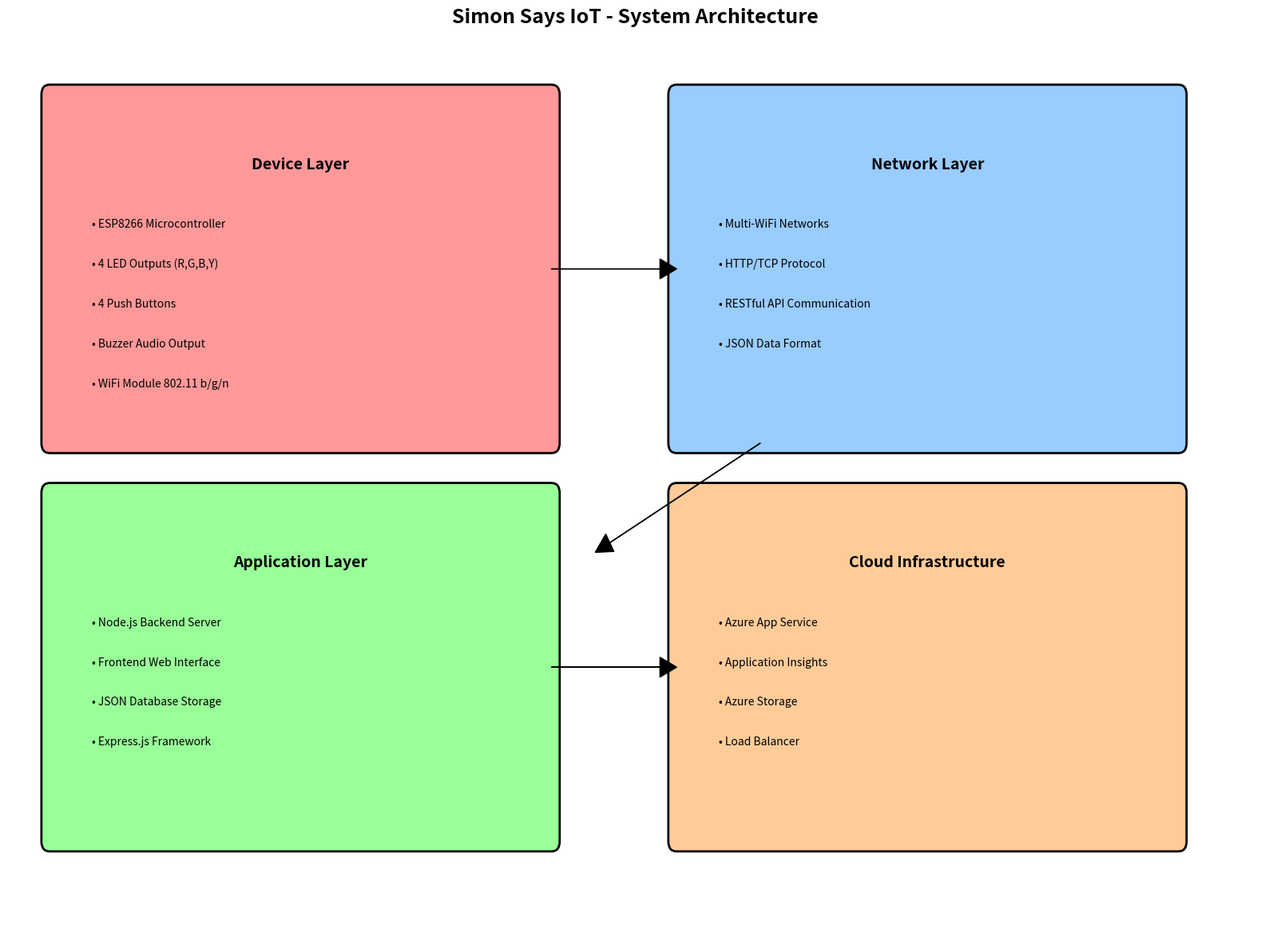
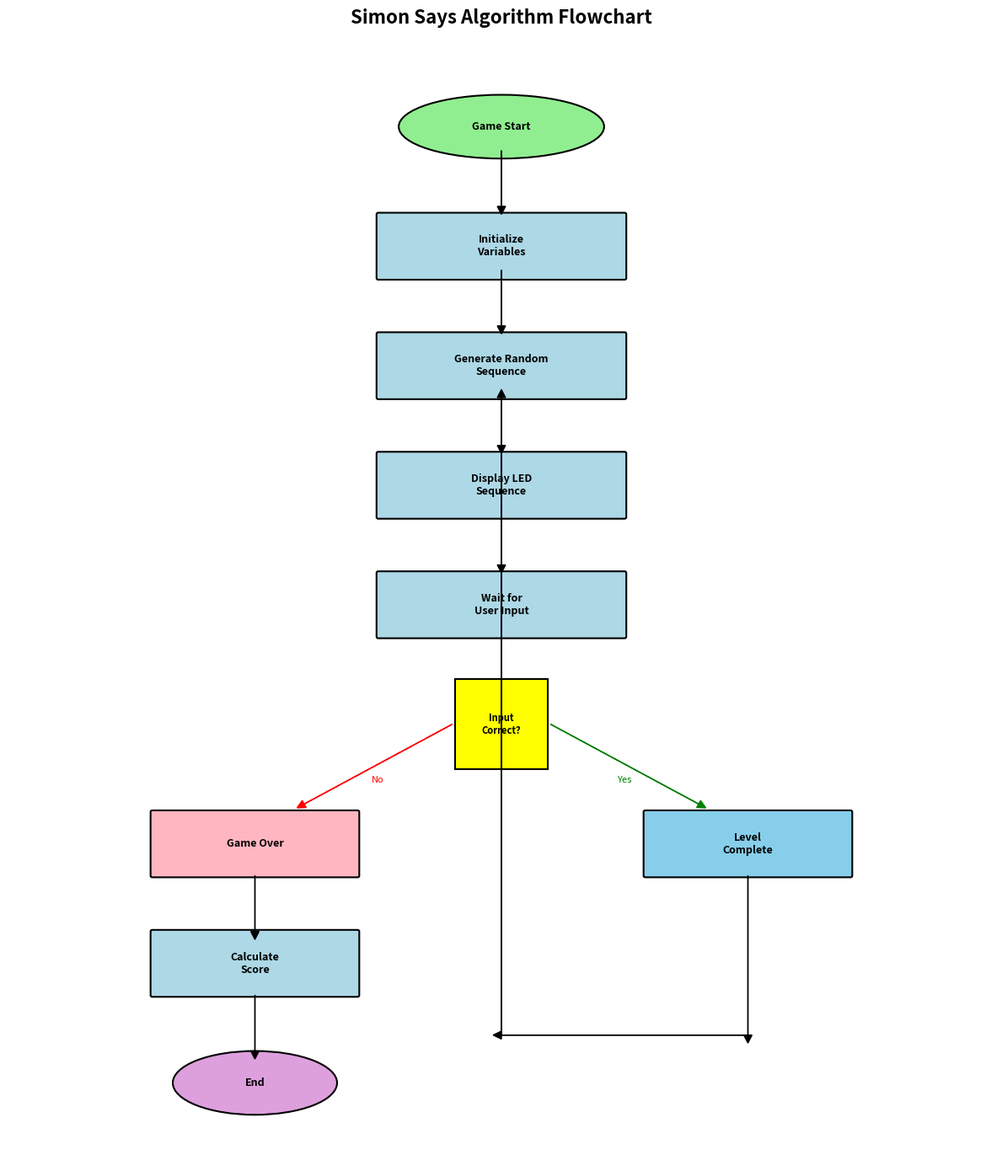
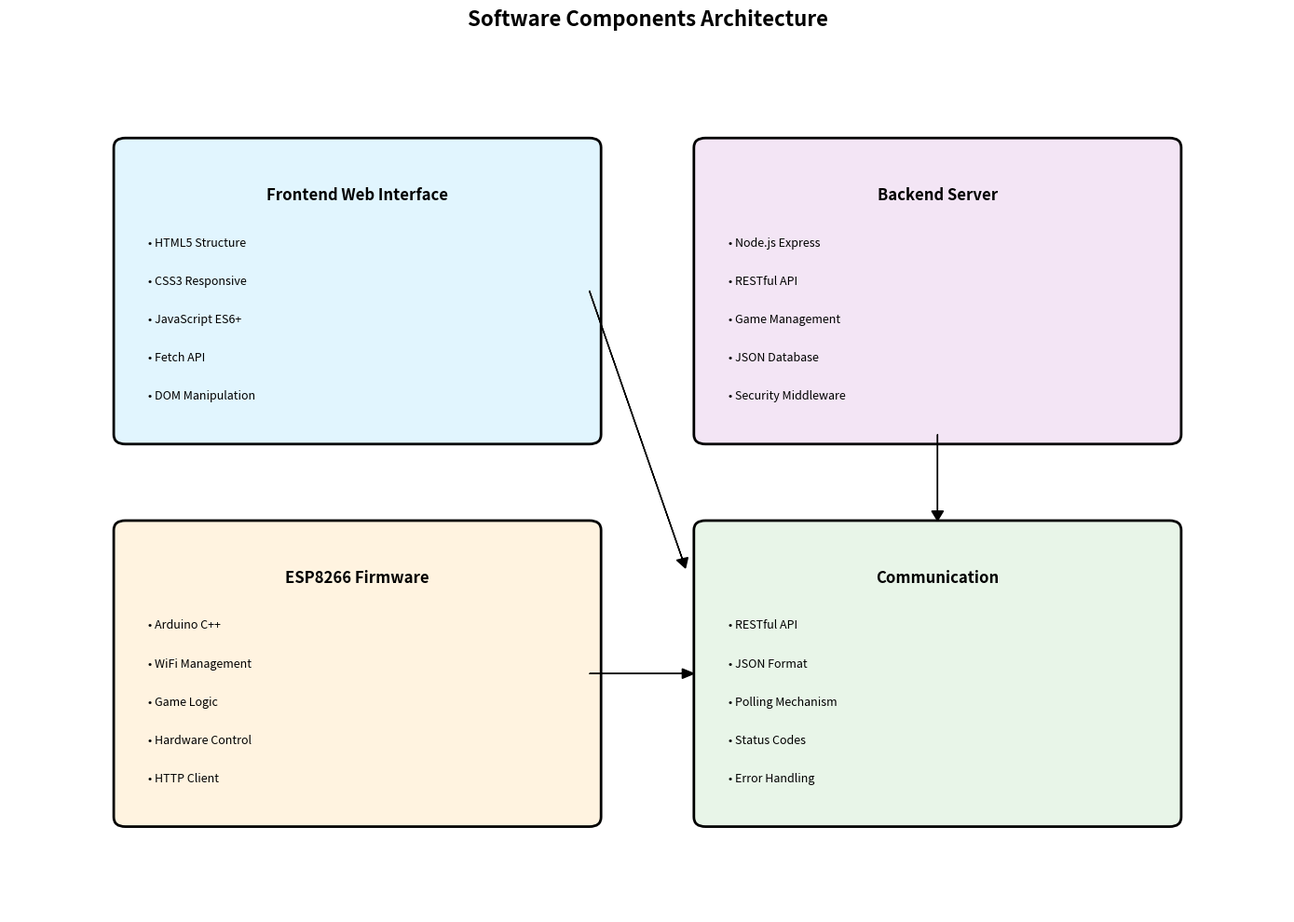

The script that saved these images, in order:
import matplotlib.pyplot as plt
import matplotlib.patches as mpatches
from matplotlib.patches import FancyBboxPatch
import numpy as np

# Set up matplotlib for better rendering
plt.rcParams['figure.dpi'] = 300
plt.rcParams['savefig.dpi'] = 300

def create_architecture_diagram():
    fig, ax = plt.subplots(1, 1, figsize=(16, 12))
    fig.patch.set_facecolor('white')
    ax.set_facecolor('white')
    
    # Define colors
    device_color = '#ff9999'
    network_color = '#99ccff' 
    app_color = '#99ff99'
    cloud_color = '#ffcc99'
    
    # Device Layer
    device_box = FancyBboxPatch((0.5, 8), 6, 3.5, 
                               boxstyle="round,pad=0.1", 
                               facecolor=device_color, 
                               edgecolor='black', linewidth=2)
    ax.add_patch(device_box)
    ax.text(3.5, 10.8, 'Device Layer', ha='center', va='center', fontsize=14, fontweight='bold')
    ax.text(1, 10.2, '• ESP8266 Microcontroller', ha='left', va='center', fontsize=10)
    ax.text(1, 9.8, '• 4 LED Outputs (R,G,B,Y)', ha='left', va='center', fontsize=10)
    ax.text(1, 9.4, '• 4 Push Buttons', ha='left', va='center', fontsize=10)
    ax.text(1, 9.0, '• Buzzer Audio Output', ha='left', va='center', fontsize=10)
    ax.text(1, 8.6, '• WiFi Module 802.11 b/g/n', ha='left', va='center', fontsize=10)
    
    # Network Layer
    network_box = FancyBboxPatch((8, 8), 6, 3.5,
                                boxstyle="round,pad=0.1",
                                facecolor=network_color,
                                edgecolor='black', linewidth=2)
    ax.add_patch(network_box)
    ax.text(11, 10.8, 'Network Layer', ha='center', va='center', fontsize=14, fontweight='bold')
    ax.text(8.5, 10.2, '• Multi-WiFi Networks', ha='left', va='center', fontsize=10)
    ax.text(8.5, 9.8, '• HTTP/TCP Protocol', ha='left', va='center', fontsize=10)
    ax.text(8.5, 9.4, '• RESTful API Communication', ha='left', va='center', fontsize=10)
    ax.text(8.5, 9.0, '• JSON Data Format', ha='left', va='center', fontsize=10)
    
    # Application Layer
    app_box = FancyBboxPatch((0.5, 4), 6, 3.5,
                            boxstyle="round,pad=0.1",
                            facecolor=app_color,
                            edgecolor='black', linewidth=2)
    ax.add_patch(app_box)
    ax.text(3.5, 6.8, 'Application Layer', ha='center', va='center', fontsize=14, fontweight='bold')
    ax.text(1, 6.2, '• Node.js Backend Server', ha='left', va='center', fontsize=10)
    ax.text(1, 5.8, '• Frontend Web Interface', ha='left', va='center', fontsize=10)
    ax.text(1, 5.4, '• JSON Database Storage', ha='left', va='center', fontsize=10)
    ax.text(1, 5.0, '• Express.js Framework', ha='left', va='center', fontsize=10)
    
    # Cloud Layer
    cloud_box = FancyBboxPatch((8, 4), 6, 3.5,
                              boxstyle="round,pad=0.1",
                              facecolor=cloud_color,
                              edgecolor='black', linewidth=2)
    ax.add_patch(cloud_box)
    ax.text(11, 6.8, 'Cloud Infrastructure', ha='center', va='center', fontsize=14, fontweight='bold')
    ax.text(8.5, 6.2, '• Azure App Service', ha='left', va='center', fontsize=10)
    ax.text(8.5, 5.8, '• Application Insights', ha='left', va='center', fontsize=10)
    ax.text(8.5, 5.4, '• Azure Storage', ha='left', va='center', fontsize=10)
    ax.text(8.5, 5.0, '• Load Balancer', ha='left', va='center', fontsize=10)
    
    # Add arrows
    ax.arrow(6.5, 9.75, 1.3, 0, head_width=0.2, head_length=0.2, fc='black', ec='black')
    ax.arrow(9, 8, -1.8, -1, head_width=0.2, head_length=0.2, fc='black', ec='black')
    ax.arrow(6.5, 5.75, 1.3, 0, head_width=0.2, head_length=0.2, fc='black', ec='black')
    
    ax.set_title('Simon Says IoT - System Architecture', fontsize=18, fontweight='bold', pad=20)
    ax.set_xlim(0, 15)
    ax.set_ylim(3, 12)
    ax.axis('off')
    
    plt.tight_layout()
    plt.savefig('Diagram1_Arsitektur_Sistem_IoT.png', dpi=300, bbox_inches='tight', 
                facecolor='white', edgecolor='none')
    plt.close()
    return "Diagram1_Arsitektur_Sistem_IoT.png"

def create_flowchart_diagram():
    fig, ax = plt.subplots(1, 1, figsize=(12, 14))
    fig.patch.set_facecolor('white')
    ax.set_facecolor('white')
    
    def draw_box(x, y, w, h, text, color='lightblue'):
        box = FancyBboxPatch((x-w/2, y-h/2), w, h,
                            boxstyle="round,pad=0.02",
                            facecolor=color,
                            edgecolor='black', linewidth=1.5)
        ax.add_patch(box)
        ax.text(x, y, text, ha='center', va='center', fontsize=9, fontweight='bold')
    
    def draw_diamond(x, y, size, text, color='yellow'):
        diamond = mpatches.RegularPolygon((x, y), 4, radius=size, 
                                        orientation=np.pi/4,
                                        facecolor=color, 
                                        edgecolor='black', linewidth=1.5)
        ax.add_patch(diamond)
        ax.text(x, y, text, ha='center', va='center', fontsize=8, fontweight='bold')
    
    def draw_oval(x, y, w, h, text, color='lightgreen'):
        oval = mpatches.Ellipse((x, y), w, h, facecolor=color, 
                               edgecolor='black', linewidth=1.5)
        ax.add_patch(oval)
        ax.text(x, y, text, ha='center', va='center', fontsize=9, fontweight='bold')
    
    # Flowchart elements
    draw_oval(6, 13, 2.5, 0.8, 'Game Start', '#90EE90')
    draw_box(6, 11.5, 3, 0.8, 'Initialize\nVariables', 'lightblue')
    draw_box(6, 10, 3, 0.8, 'Generate Random\nSequence', 'lightblue')
    draw_box(6, 8.5, 3, 0.8, 'Display LED\nSequence', 'lightblue')
    draw_box(6, 7, 3, 0.8, 'Wait for\nUser Input', 'lightblue')
    draw_diamond(6, 5.5, 0.8, 'Input\nCorrect?', 'yellow')
    draw_box(9, 4, 2.5, 0.8, 'Level\nComplete', '#87CEEB')
    draw_box(3, 4, 2.5, 0.8, 'Game Over', '#FFB6C1')
    draw_box(3, 2.5, 2.5, 0.8, 'Calculate\nScore', 'lightblue')
    draw_oval(3, 1, 2, 0.8, 'End', '#DDA0DD')
    
    # Arrows
    for i in range(4):
        ax.arrow(6, 12.7-i*1.5, 0, -0.7, head_width=0.1, head_length=0.1, fc='black', ec='black')
    
    # Decision arrows
    ax.arrow(6.6, 5.5, 1.8, -1, head_width=0.1, head_length=0.1, fc='green', ec='green')
    ax.text(7.5, 4.8, 'Yes', ha='center', va='center', fontsize=8, color='green')
    
    ax.arrow(5.4, 5.5, -1.8, -1, head_width=0.1, head_length=0.1, fc='red', ec='red')
    ax.text(4.5, 4.8, 'No', ha='center', va='center', fontsize=8, color='red')
    
    # Loop back arrow
    ax.arrow(9, 3.6, 0, -2, head_width=0.1, head_length=0.1, fc='black', ec='black')
    ax.arrow(9, 1.6, -3, 0, head_width=0.1, head_length=0.1, fc='black', ec='black')
    ax.arrow(6, 1.6, 0, 8, head_width=0.1, head_length=0.1, fc='black', ec='black')
    
    # Game over flow
    ax.arrow(3, 3.6, 0, -0.7, head_width=0.1, head_length=0.1, fc='black', ec='black')
    ax.arrow(3, 2.1, 0, -0.7, head_width=0.1, head_length=0.1, fc='black', ec='black')
    
    ax.set_title('Simon Says Algorithm Flowchart', fontsize=16, fontweight='bold', pad=20)
    ax.set_xlim(0, 12)
    ax.set_ylim(0, 14)
    ax.axis('off')
    
    plt.tight_layout()
    plt.savefig('Diagram2_Flowchart_Algoritma.png', dpi=300, bbox_inches='tight',
                facecolor='white', edgecolor='none')
    plt.close()
    return "Diagram2_Flowchart_Algoritma.png"

def create_software_diagram():
    fig, ax = plt.subplots(1, 1, figsize=(14, 10))
    fig.patch.set_facecolor('white')
    ax.set_facecolor('white')
    
    # Frontend Box
    frontend_box = FancyBboxPatch((1, 6), 4, 3,
                                 boxstyle="round,pad=0.1",
                                 facecolor='#e1f5fe',
                                 edgecolor='black', linewidth=2)
    ax.add_patch(frontend_box)
    ax.text(3, 8.5, 'Frontend Web Interface', ha='center', va='center', fontsize=12, fontweight='bold')
    ax.text(1.2, 8, '• HTML5 Structure', ha='left', va='center', fontsize=9)
    ax.text(1.2, 7.6, '• CSS3 Responsive', ha='left', va='center', fontsize=9)
    ax.text(1.2, 7.2, '• JavaScript ES6+', ha='left', va='center', fontsize=9)
    ax.text(1.2, 6.8, '• Fetch API', ha='left', va='center', fontsize=9)
    ax.text(1.2, 6.4, '• DOM Manipulation', ha='left', va='center', fontsize=9)
    
    # Backend Box
    backend_box = FancyBboxPatch((6, 6), 4, 3,
                                boxstyle="round,pad=0.1",
                                facecolor='#f3e5f5',
                                edgecolor='black', linewidth=2)
    ax.add_patch(backend_box)
    ax.text(8, 8.5, 'Backend Server', ha='center', va='center', fontsize=12, fontweight='bold')
    ax.text(6.2, 8, '• Node.js Express', ha='left', va='center', fontsize=9)
    ax.text(6.2, 7.6, '• RESTful API', ha='left', va='center', fontsize=9)
    ax.text(6.2, 7.2, '• Game Management', ha='left', va='center', fontsize=9)
    ax.text(6.2, 6.8, '• JSON Database', ha='left', va='center', fontsize=9)
    ax.text(6.2, 6.4, '• Security Middleware', ha='left', va='center', fontsize=9)
    
    # Firmware Box
    firmware_box = FancyBboxPatch((1, 2), 4, 3,
                                 boxstyle="round,pad=0.1",
                                 facecolor='#fff3e0',
                                 edgecolor='black', linewidth=2)
    ax.add_patch(firmware_box)
    ax.text(3, 4.5, 'ESP8266 Firmware', ha='center', va='center', fontsize=12, fontweight='bold')
    ax.text(1.2, 4, '• Arduino C++', ha='left', va='center', fontsize=9)
    ax.text(1.2, 3.6, '• WiFi Management', ha='left', va='center', fontsize=9)
    ax.text(1.2, 3.2, '• Game Logic', ha='left', va='center', fontsize=9)
    ax.text(1.2, 2.8, '• Hardware Control', ha='left', va='center', fontsize=9)
    ax.text(1.2, 2.4, '• HTTP Client', ha='left', va='center', fontsize=9)
    
    # Communication Box
    comm_box = FancyBboxPatch((6, 2), 4, 3,
                             boxstyle="round,pad=0.1",
                             facecolor='#e8f5e8',
                             edgecolor='black', linewidth=2)
    ax.add_patch(comm_box)
    ax.text(8, 4.5, 'Communication', ha='center', va='center', fontsize=12, fontweight='bold')
    ax.text(6.2, 4, '• RESTful API', ha='left', va='center', fontsize=9)
    ax.text(6.2, 3.6, '• JSON Format', ha='left', va='center', fontsize=9)
    ax.text(6.2, 3.2, '• Polling Mechanism', ha='left', va='center', fontsize=9)
    ax.text(6.2, 2.8, '• Status Codes', ha='left', va='center', fontsize=9)
    ax.text(6.2, 2.4, '• Error Handling', ha='left', va='center', fontsize=9)
    
    # Arrows
    ax.arrow(5, 7.5, 0.8, -2.8, head_width=0.1, head_length=0.1, fc='black', ec='black')
    ax.arrow(8, 6, 0, -0.8, head_width=0.1, head_length=0.1, fc='black', ec='black')
    ax.arrow(5, 3.5, 0.8, 0, head_width=0.1, head_length=0.1, fc='black', ec='black')
    
    ax.set_title('Software Components Architecture', fontsize=16, fontweight='bold', pad=20)
    ax.set_xlim(0, 11)
    ax.set_ylim(1, 10)
    ax.axis('off')
    
    plt.tight_layout()
    plt.savefig('Diagram3_Software_Components.png', dpi=300, bbox_inches='tight',
                facecolor='white', edgecolor='none')
    plt.close()
    return "Diagram3_Software_Components.png"

# Main execution
if __name__ == "__main__":
    print("Creating PNG diagrams...")
    
    files = []
    files.append(create_architecture_diagram())
    files.append(create_flowchart_diagram())
    files.append(create_software_diagram())
    
    print("Successfully created:")
    for file in files:
        print(f"  ✅ {file}") 
